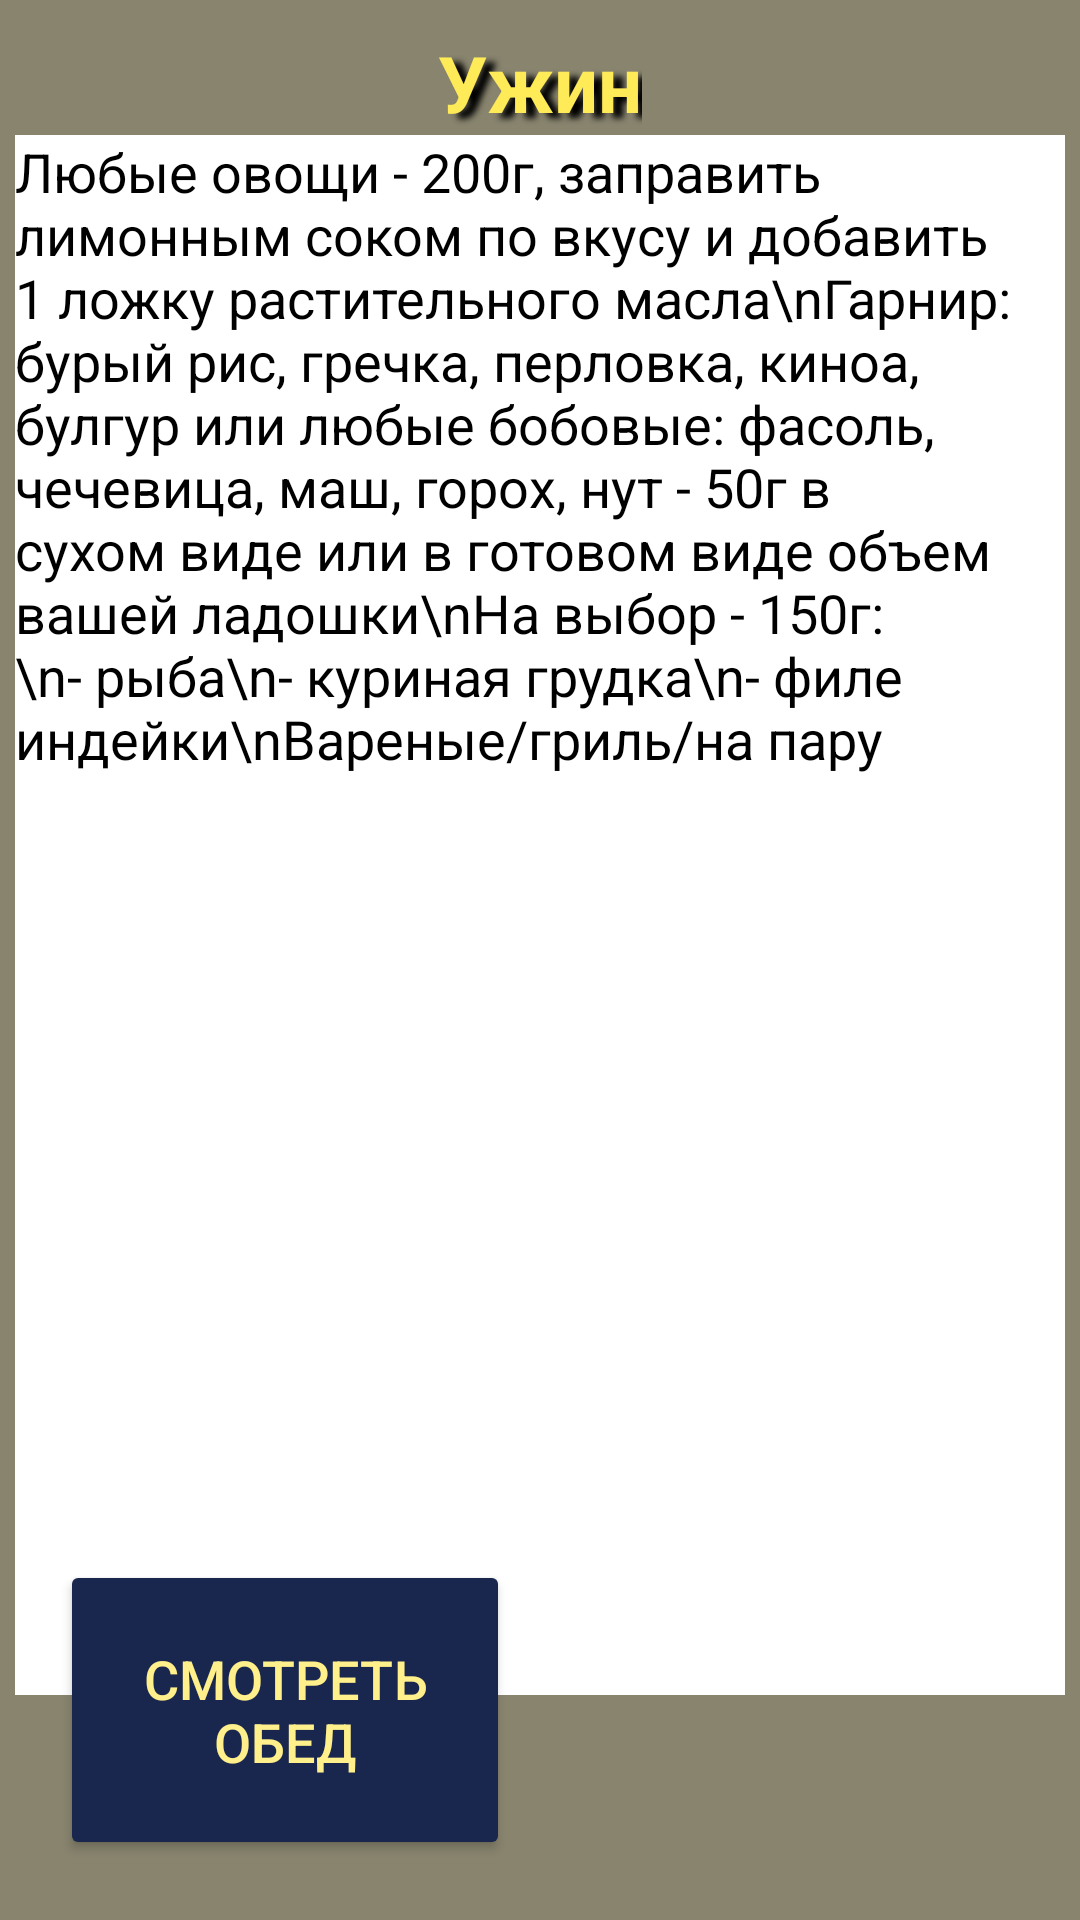

Here is an Android app screen rendered from its layout file. Give the layout XML and the strings, colors and styles it references.
<!-- AndroidManifest.xml: application theme Theme.Attestation -->
<!-- res/layout/activity_3.xml -->
<?xml version="1.0" encoding="utf-8"?>
<androidx.constraintlayout.widget.ConstraintLayout xmlns:android="http://schemas.android.com/apk/res/android"
    android:layout_width="match_parent"
    android:layout_height="match_parent"
    xmlns:app="http://schemas.android.com/apk/res-auto"
    android:background="#88846E">

    <TextView
        android:id="@+id/textView3"
        android:layout_width="wrap_content"
        android:layout_height="wrap_content"
        android:layout_marginTop="10dp"
        android:shadowColor="@color/black"
        android:shadowDx="10"
        android:shadowDy="5"
        android:shadowRadius="5"
        android:text="@string/dinner"
        android:textColor="#FFEA58"
        android:textSize="26sp"
        android:textStyle="bold"
        app:layout_constraintLeft_toLeftOf="parent"
        app:layout_constraintRight_toRightOf="parent"
        app:layout_constraintTop_toTopOf="parent" />

    <TextView
        android:id="@+id/description_dinner"
        android:layout_width="350dp"
        android:layout_height="520dp"
        android:background="#FFFF"
        android:scrollbars="vertical"
        android:text="Любые овощи - 200г, заправить лимонным соком по вкусу и добавить 1 ложку растительного масла\nГарнир: бурый рис, гречка, перловка, киноа, булгур или любые бобовые: фасоль, чечевица, маш, горох, нут - 50г в сухом виде или в готовом виде объем вашей ладошки\nНа выбор - 150г:\n- рыба\n- куриная грудка\n- филе индейки\nВареные/гриль/на пару"
        android:textColor="@color/black"
        android:textSize="18sp"
        app:layout_constraintEnd_toEndOf="parent"
        app:layout_constraintStart_toStartOf="parent"
        app:layout_constraintTop_toBottomOf="@+id/textView3" />

    <Button
        android:id="@+id/to_lunch2"
        android:layout_width="150dp"
        android:layout_height="100dp"
        android:layout_marginStart="20dp"
        android:layout_marginBottom="20dp"
        android:backgroundTint="#19264E"
        android:text="@string/to_lunch"
        android:textColor="#FFF08B"
        android:textSize="18sp"
        app:layout_constraintBottom_toBottomOf="parent"
        app:layout_constraintStart_toStartOf="parent" />

</androidx.constraintlayout.widget.ConstraintLayout>
<!-- resources referenced by this layout -->
<resources>
  <string name="dinner">Ужин</string>
  <string name="to_lunch">Смотреть обед</string>
  <style name="Theme.Attestation" parent="Theme.MaterialComponents.DayNight.DarkActionBar">
          
          <item name="colorPrimary">@color/purple_500</item>
          <item name="colorPrimaryVariant">@color/purple_700</item>
          <item name="colorOnPrimary">@color/white</item>
          
          <item name="colorSecondary">@color/teal_200</item>
          <item name="colorSecondaryVariant">@color/teal_700</item>
          <item name="colorOnSecondary">@color/black</item>
          
          <item name="android:statusBarColor" tools:targetApi="l">?attr/colorPrimaryVariant</item>
          
      </style>
  <!-- not gathered from this repository: default colours our renderer supplied (Android Studio template values) -->
  <color name="purple_500">#FF6200EE</color>
  <color name="purple_700">#FF3700B3</color>
  <color name="teal_200">#FF03DAC5</color>
  <color name="teal_700">#FF018786</color>
  <color name="black">#FF000000</color>
  <color name="white">#FFFFFFFF</color>
</resources>
